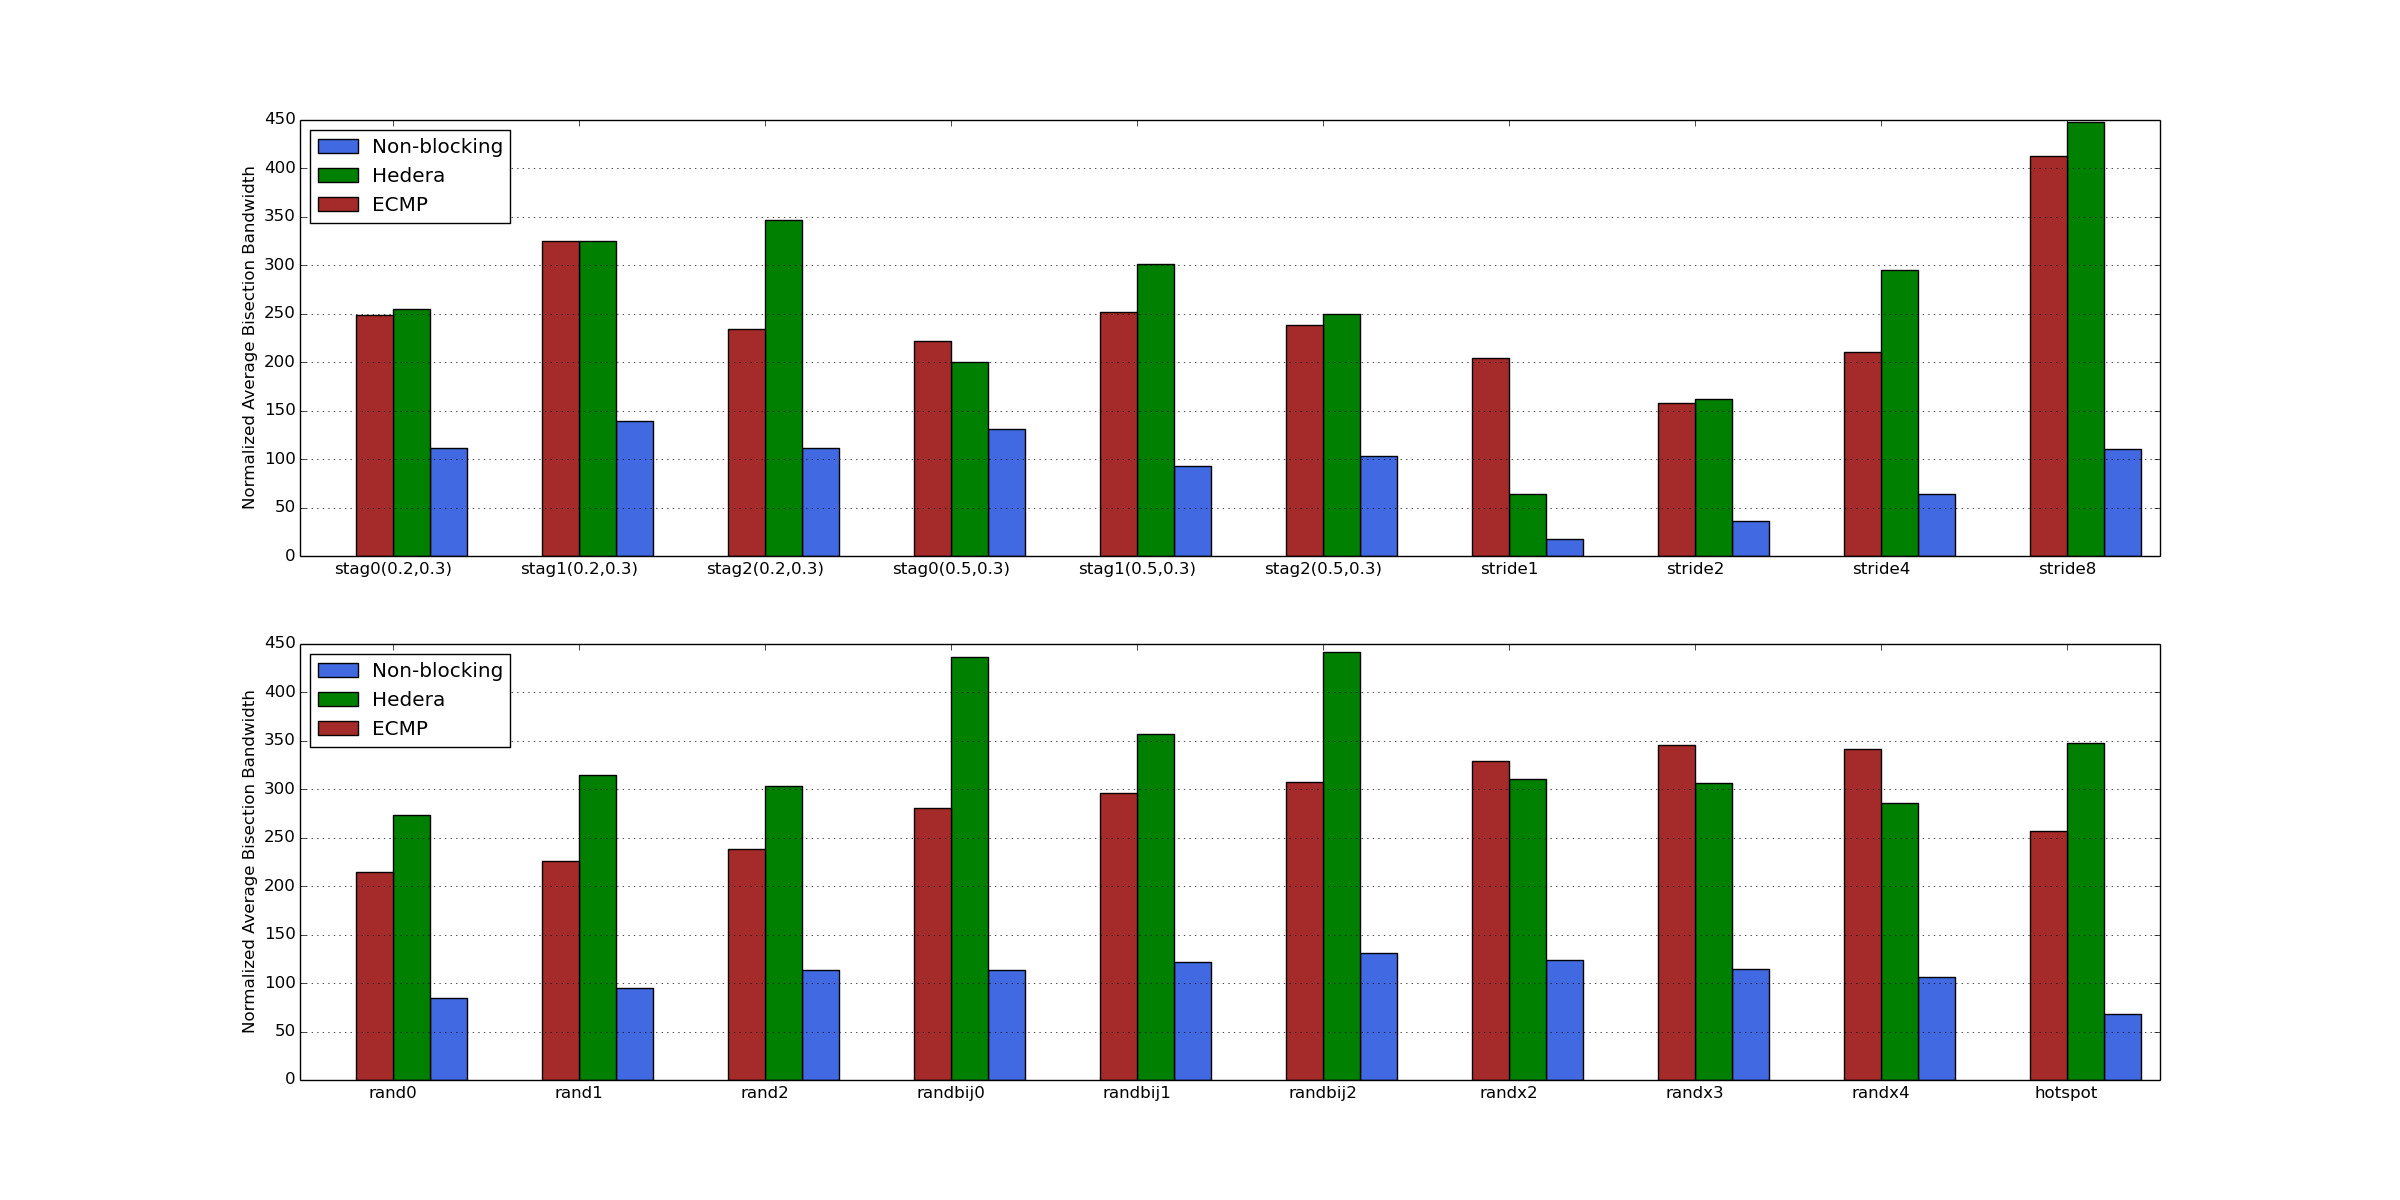

The table this chart was drawn from, first rows:
label, ecmp, hedera, nonblocking
stag0(0.2, 0.3), 248.8, 254.9, 111.5
stag1(0.2, 0.3), 325, 325.7, 139.7
stag2(0.2, 0.3), 235, 347.2, 112.2
stag0(0.5, 0.3), 221.9, 200.9, 131
stag1(0.5, 0.3), 251.7, 302, 93.16
stag2(0.5, 0.3), 238.6, 250.2, 103.3
stride1, 204.3, 64.28, 17.78
stride2, 157.7, 162.1, 36.22
stride4, 210.7, 295.2, 64.31
stride8, 413.3, 448.2, 111.2
rand0, 214.3, 273.1, 84.8
rand1, 225.6, 314.3, 95.27
rand2, 238.4, 303.2, 113.4
randbij0, 280.8, 436.2, 113.3
randbij1, 296.4, 356.3, 122.2
randbij2, 307.6, 441.1, 131.4
randx2, 328.9, 310.1, 123.6
randx3, 345.1, 306.3, 114
randx4, 341.7, 285.2, 106.5
hotspot, 256.8, 347, 67.6
